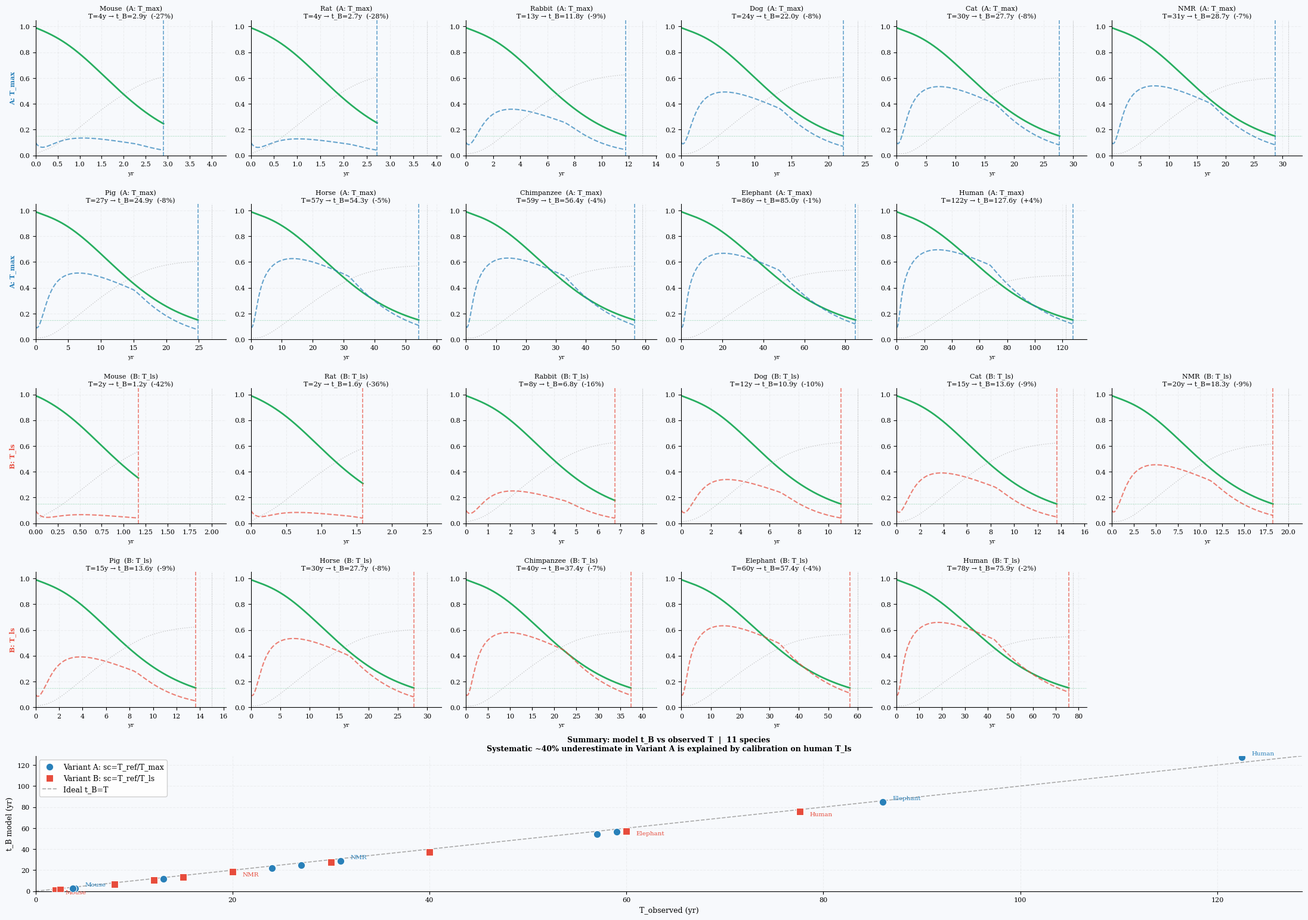

Write Python code to recreate this figure.
"""
=================================================================
  VBLS — Viability Boundaries of Living Systems
  Author:     Vasiliy Avdeev (independent researcher)
  Monograph:  VBLS_THEORY
=================================================================

  Copyright (c) 2026 Vasiliy Avdeev. Licensed under CC BY-NC-ND 4.0 -- see
  LICENSE in the repository root, or https://creativecommons.org/licenses/by-nc-nd/4.0/
  SPDX-License-Identifier: CC-BY-NC-ND-4.0
=================================================================
VBLS — Comparison of two lifecycle-curve scaling variants

Variant A: scaled by T_max (biological maximum)
Variant B: scaled by T_ls  (mean lifespan)

Takeaway:
  - Variant A reproduces the upper bound of possible lifespan
  - Variant B predicts the observed mean lifespan
  - The difference visually shows that T_ls ≈ 0.5-0.7 × T_max

Sources for T_max / T_ls:
  AnAge Build 14: Mouse, Rat, Rabbit, Pig, Elephant, Human
  Literature: Dog, Cat, NMR, Horse, Chimpanzee
"""

import numpy as np
import matplotlib
matplotlib.use('Agg')
import matplotlib.pyplot as plt
from scipy.integrate import solve_ivp

plt.rcParams.update({
    'font.family':       'DejaVu Serif',
    'font.size':         9,
    'axes.titlesize':    9.5,
    'axes.labelsize':    8.5,
    'xtick.labelsize':   8,
    'ytick.labelsize':   8,
    'axes.spines.top':   False,
    'axes.spines.right': False,
    'axes.grid':         True,
    'grid.alpha':        0.15,
    'grid.linestyle':    '--',
    'figure.dpi':        150,
})

# ── Reference parameters (Human, T_ref = 77.6 yr — population calibration) ──
T_REF = 77.6   # mean human lifespan — calibration baseline

BASE = dict(
    mu=1.50, lam=0.30, sigma0=0.018, alpha=0.060,
    nu0=0.006, nu=0.060, rho=0.002,
    R_star=0.15, E_star=0.04,
)
Y0 = [0.10, 0.01, 0.96, 0.99]

# ── Species: (name, T_max, T_ls, source) ─────────────────────────────────────
# T_ls  — mean lifespan under controlled captive conditions
# T_max — verified biological maximum
SPECIES = [
    ("Mouse",       4.0,   2.0,  "AnAge / lab"),
    ("Rat",         3.8,   2.5,  "AnAge / lab"),
    ("Rabbit",     13.0,   8.0,  "AnAge / lit."),
    ("Dog",        24.0,  12.0,  "lit."),
    ("Cat",        30.0,  15.0,  "lit."),
    ("NMR",        31.0,  20.0,  "AnAge / lit."),
    ("Pig",        27.0,  15.0,  "AnAge / lit."),
    ("Horse",      57.0,  30.0,  "lit."),
    ("Chimpanzee", 59.0,  40.0,  "lit."),
    ("Elephant",   86.0,  60.0,  "AnAge / lit."),
    ("Human",     122.5,  77.6,  "AnAge / WHO"),
]

def Phi_in(t_norm):
    growth  = 1.0 - np.exp(-t_norm / 0.08)
    decline = np.exp(-max(0.0, t_norm - 0.55) / 0.30)
    return growth * decline

def Phi_cap():
    return 0.003

def scale_params(T_scale):
    """sc = T_REF / T_scale — scales all rate parameters"""
    sc = T_REF / T_scale
    return dict(
        mu=BASE['mu'], lam=BASE['lam']*sc,
        sigma0=BASE['sigma0']*sc, alpha=BASE['alpha']*sc,
        nu0=BASE['nu0']*sc, nu=BASE['nu']*sc, rho=BASE['rho']*sc,
        R_star=BASE['R_star'], E_star=BASE['E_star'],
    )

def system(t, y, p, T_scale):
    E,S,eta,R = y
    E=max(E,0.); S=np.clip(S,0.,1.); eta=np.clip(eta,0.,1.); R=np.clip(R,0.,1.)
    t_norm = t / T_scale
    diss = p['mu']*E**2 + p['lam']*E
    dE   = eta*Phi_in(t_norm) - diss
    dS   = max(0., p['sigma0']*diss - R*Phi_cap())
    deta = -p['alpha']*S*eta
    dR   = -p['nu0']*R - p['nu']*S*R + p['rho']*(1-S)*(1-R)
    return [dE,dS,deta,dR]

def run(T_scale):
    p = scale_params(T_scale)
    def ev(t,y,p,T): return min(y[3]-p['R_star'], y[0]-p['E_star'])
    ev.terminal=True; ev.direction=-1
    t_end = T_scale*1.15
    sol = solve_ivp(system,[0,t_end],Y0,args=(p,T_scale),
                    method='RK45',t_eval=np.linspace(0,t_end,4000),
                    events=ev,rtol=1e-8,atol=1e-10,max_step=T_scale/500)
    td = sol.t_events[0][0] if sol.t_events[0].size>0 else sol.t[-1]
    mask = sol.t <= td
    ch = "R" if float(np.interp(td,sol.t[mask],sol.y[3,mask]))<=p['R_star']+0.01 else "E"
    return sol.t[mask], sol.y[:,mask], td, ch

# ── Computing both variants ──────────────────────────────────────────────────
print("="*72)
print("  VBLS — Scaling comparison: T_max vs T_ls")
print(f"  Reference: Human T_ref = {T_REF} yr")
print("="*72)
print(f"\n{'Species':<14} {'T_max':>7} {'t_B(A)':>8} {'Δ_A%':>7} | {'T_ls':>7} {'t_B(B)':>8} {'Δ_B%':>7}")
print("-"*72)

res_A, res_B = {}, {}
for name, T_max, T_ls, src in SPECIES:
    tA, yA, tdA, chA = run(T_max)
    tB, yB, tdB, chB = run(T_ls)
    dA = (tdA - T_max) / T_max * 100
    dB = (tdB - T_ls)  / T_ls  * 100
    print(f"{name:<14} {T_max:>7.1f} {tdA:>8.1f} {dA:>+7.1f}% | {T_ls:>7.1f} {tdB:>8.1f} {dB:>+7.1f}%")
    res_A[name] = (tA, yA, tdA, T_max, chA)
    res_B[name] = (tB, yB, tdB, T_ls,  chB)

# ── Figure: 2 rows × n columns ────────────────────────────────────────────────
BG   = '#f7f9fc'
C_A  = '#2980b9'   # variant A — blue
C_B  = '#e74c3c'   # variant B — red
C_R  = '#27ae60'   # R(t)
C_S  = '#95a5a6'   # Σ(t) — gray, secondary

n    = len(SPECIES)
ncols= 6
nrows_sp = (n + ncols-1)//ncols   # rows needed per variant: 2
total_rows = 2*nrows_sp + 1        # variant A rows + variant B rows + summary panel

fig = plt.figure(figsize=(22, 16), facecolor=BG)

# Rows 0..nrows_sp-1: Variant A (T_max); rows nrows_sp..2*nrows_sp-1: Variant B (T_ls)
for row_variant, (res, variant_label, T_key, color) in enumerate([
    (res_A, 'A: T_max', 0, C_A),
    (res_B, 'B: T_ls',  1, C_B),
]):
    for i, (name, T_max, T_ls, src) in enumerate(SPECIES):
        row_local = i // ncols
        col_local = i % ncols
        fig_row = row_variant * nrows_sp + row_local
        subplot_idx = fig_row * ncols + col_local + 1
        ax = fig.add_subplot(total_rows, ncols, subplot_idx)
        ax.set_facecolor(BG)

        T_scale = T_max if T_key == 0 else T_ls
        t, y, td, T_sp, ch = res[name]
        E, S, eta, R = y

        ax.plot(t, R, color=C_R,  lw=2.0, label='R(t)')
        ax.plot(t, E, color=color, lw=1.5, ls='--', alpha=0.7, label='E(t)')
        ax.plot(t, S, color='#aaa', lw=1.0, ls=':', alpha=0.6)
        ax.axhline(BASE['R_star'], color=C_R, ls=':', lw=0.8, alpha=0.5)
        ax.axvline(td, color=color, ls='--', lw=1.2, alpha=0.7)
        ax.axvline(T_scale, color='#888', ls=':', lw=0.8, alpha=0.6)

        delta = (td - T_scale)/T_scale*100
        ax.set_title(
            f'{name}  ({variant_label})\n'
            f'T={T_scale:.0f}y → t_B={td:.1f}y  ({delta:+.0f}%)',
            fontsize=8, pad=2
        )
        ax.set_xlim(0, max(td, T_scale)*1.08)
        ax.set_ylim(0, 1.05)
        ax.set_xlabel('yr', fontsize=7)
        if col_local == 0:
            ax.set_ylabel(variant_label, fontsize=8, color=color, fontweight='bold')

# Summary panel — scatter t_B vs T_observed for both variants
ax_sum = fig.add_subplot(total_rows, 1, total_rows)
ax_sum.set_facecolor(BG)

T_maxs = [sp[1] for sp in SPECIES]
T_lss  = [sp[2] for sp in SPECIES]
tB_A   = [res_A[sp[0]][2] for sp in SPECIES]
tB_B   = [res_B[sp[0]][2] for sp in SPECIES]
names  = [sp[0] for sp in SPECIES]

ax_sum.scatter(T_maxs, tB_A, color=C_A, s=80, zorder=4,
               label=f'Variant A: sc=T_ref/T_max', edgecolors='white', lw=0.8)
ax_sum.scatter(T_lss,  tB_B, color=C_B, s=80, zorder=4,
               label=f'Variant B: sc=T_ref/T_ls',  edgecolors='white', lw=0.8, marker='s')

# Line of ideal agreement
all_T = T_maxs + T_lss
xmax  = max(all_T)*1.05
ax_sum.plot([0,xmax],[0,xmax], color='#aaa', lw=1.2, ls='--', label='Ideal t_B=T')

# Annotations
for i, name in enumerate(names):
    if name in ['Mouse','Human','Elephant','NMR']:
        ax_sum.annotate(name, (T_maxs[i], tB_A[i]),
                        xytext=(T_maxs[i]+1, tB_A[i]+2), fontsize=7.5, color=C_A)
        ax_sum.annotate(name, (T_lss[i],  tB_B[i]),
                        xytext=(T_lss[i]+1,  tB_B[i]-4), fontsize=7.5, color=C_B)

ax_sum.set_xlabel('T_observed (yr)', fontsize=9)
ax_sum.set_ylabel('t_B model (yr)', fontsize=9)
ax_sum.set_title(
    'Summary: model t_B vs observed T  |  11 species\n'
    'Systematic ~40% underestimate in Variant A is explained by calibration on human T_ls',
    fontsize=9, fontweight='bold'
)
ax_sum.legend(fontsize=9, framealpha=0.93)
ax_sum.set_xlim(0, xmax)
ax_sum.set_ylim(0, xmax)

plt.tight_layout(rect=[0,0,1,0.97])
plt.savefig('lifecycle_comparison.png', dpi=150, bbox_inches='tight', facecolor=BG)
plt.savefig('lifecycle_comparison.pdf', bbox_inches='tight', facecolor=BG)
print("\nFigures saved: lifecycle_comparison.png / .pdf")
